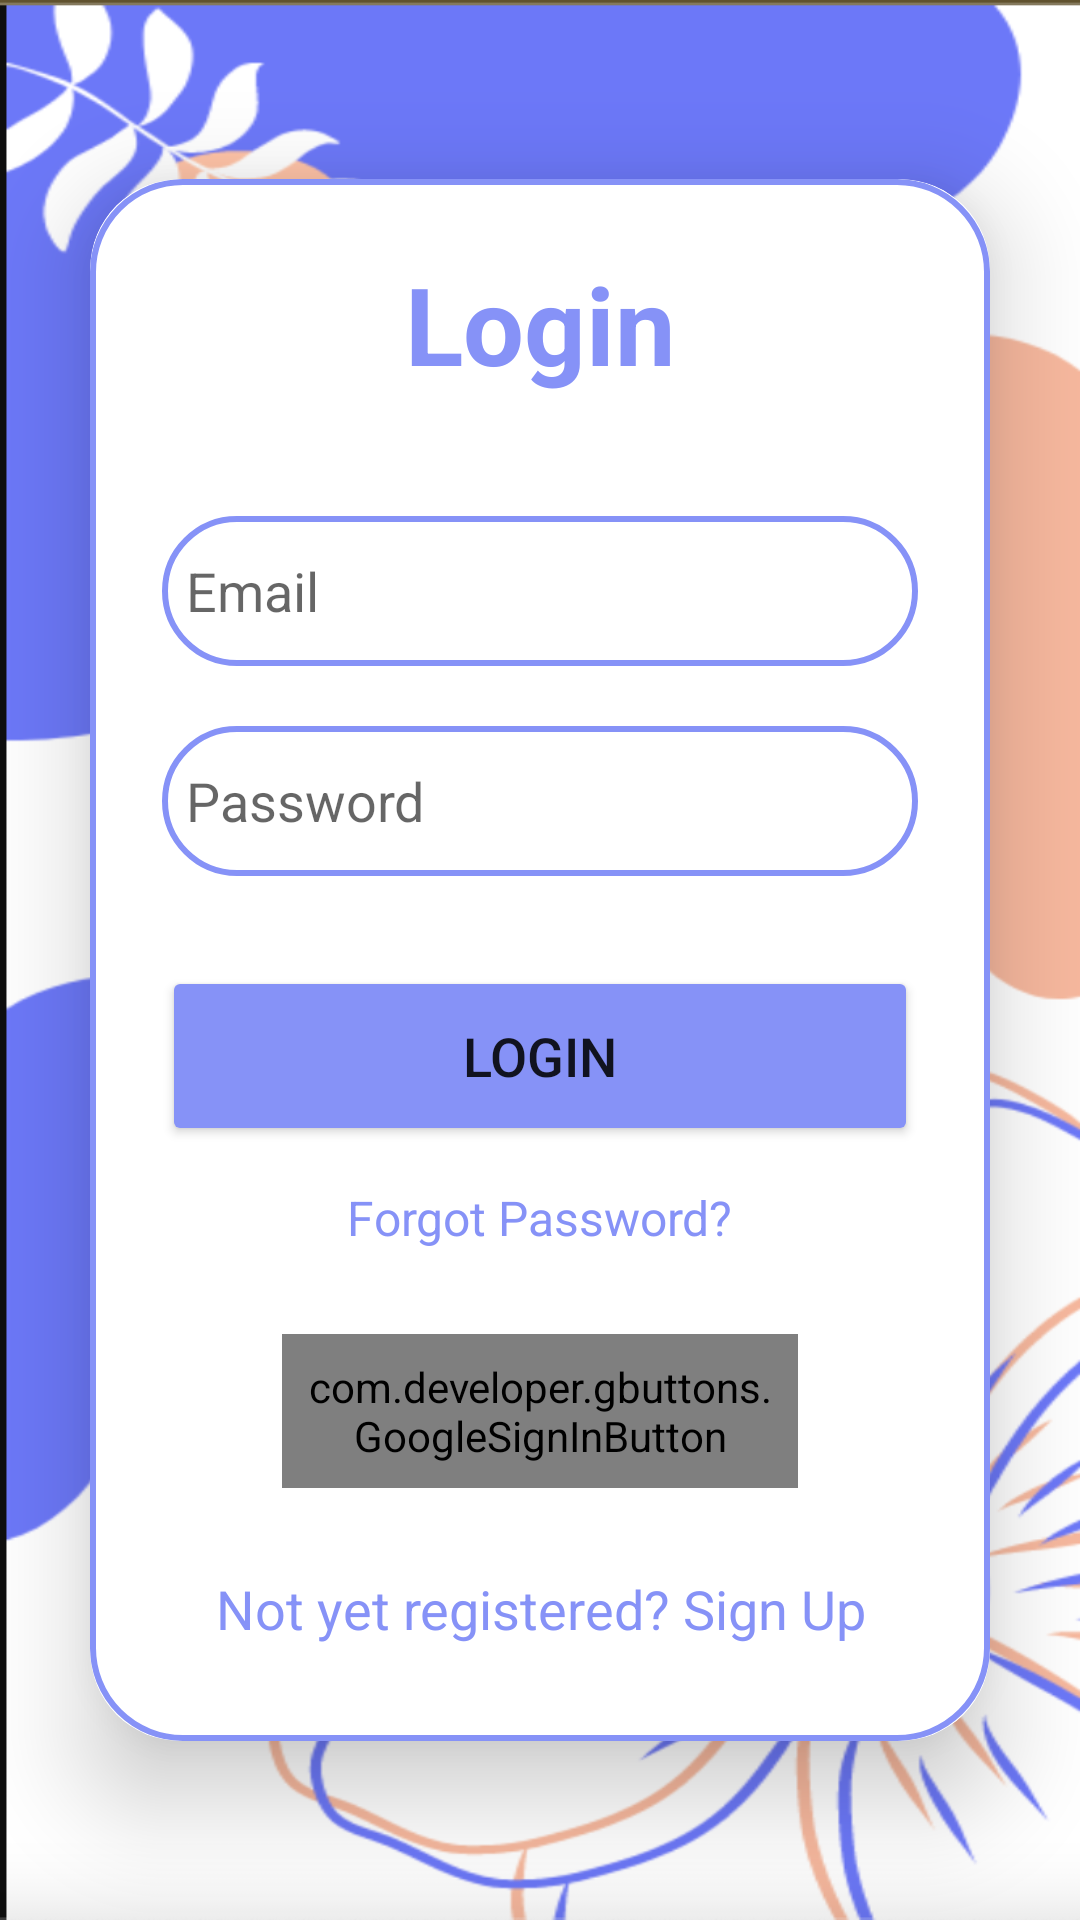

Android layout source for this screen:
<!-- AndroidManifest.xml: application theme Theme.SignUpLoginFirebase -->
<!-- res/layout/activity_login.xml -->
<?xml version="1.0" encoding="utf-8"?>
<LinearLayout
    xmlns:android="http://schemas.android.com/apk/res/android"
    xmlns:app="http://schemas.android.com/apk/res-auto"
    xmlns:tools="http://schemas.android.com/tools"
    android:layout_width="match_parent"
    android:layout_height="match_parent"
    android:orientation="vertical"
    android:gravity="center"
    android:background="@drawable/background"
    tools:context=".LoginActivity">

    <androidx.cardview.widget.CardView
        android:layout_width="match_parent"
        android:layout_height="wrap_content"
        android:layout_margin="30dp"
        app:cardCornerRadius="30dp"
        app:cardElevation="20dp">

        <LinearLayout
            android:layout_width="match_parent"
            android:layout_height="wrap_content"
            android:orientation="vertical"
            android:layout_gravity="center_horizontal"
            android:padding="24dp"
            android:background="@drawable/custom_edittext">

            <TextView
                android:layout_width="match_parent"
                android:layout_height="wrap_content"
                android:text="Login"
                android:id="@+id/loginText"
                android:textSize="36sp"
                android:textAlignment="center"
                android:textStyle="bold"
                android:textColor="@color/Lavender"/>

            <EditText
                android:layout_width="match_parent"
                android:layout_height="50dp"
                android:id="@+id/login_email"
                android:background="@drawable/custom_edittext"
                android:layout_marginTop="40dp"
                android:padding="8dp"
                android:hint="Email"
                android:drawableLeft="@drawable/baseline_person_24"
                android:textColor="@color/black"
                android:drawablePadding="8dp"/>

            <EditText
                android:layout_width="match_parent"
                android:layout_height="50dp"
                android:id="@+id/login_password"
                android:background="@drawable/custom_edittext"
                android:layout_marginTop="20dp"
                android:inputType="textPassword"
                android:padding="8dp"
                android:hint="Password"
                android:drawableLeft="@drawable/baseline_lock_24"
                android:textColor="@color/black"
                android:drawablePadding="8dp"/>

            <Button
                android:layout_width="match_parent"
                android:layout_height="60dp"
                android:text="Login"
                android:id="@+id/login_button"
                android:textSize="18sp"
                android:layout_marginTop="30dp"
                android:backgroundTint="@color/Lavender"
                app:cornerRadius = "20dp"/>

            <TextView
                android:id="@+id/forgot_password"
                android:layout_width="wrap_content"
                android:layout_height="wrap_content"
                android:layout_gravity="center"
                android:layout_marginTop="5dp"
                android:padding="8dp"
                android:text="Forgot Password?"
                android:textColor="@color/Lavender"
                android:textSize="16sp" />

            <com.developer.gbuttons.GoogleSignInButton
                android:layout_width="match_parent"
                android:layout_height="wrap_content"
                android:text="Sign in with Google"
                android:id="@+id/googleBtn"
                app:isDarkTheme = "true"
                android:layout_gravity="center"
                android:layout_marginTop="20dp"
                android:layout_marginStart="40dp"
                android:layout_marginEnd="40dp"
                android:padding="8dp"/>

            <TextView
                android:id="@+id/signUpRedirectText"
                android:layout_width="wrap_content"
                android:layout_height="wrap_content"
                android:layout_marginTop="20dp"
                android:padding="8dp"
                android:layout_gravity="center"
                android:text="Not yet registered? Sign Up"
                android:textAlignment="center"
                android:textColor="@color/Lavender"
                android:textSize="18sp" />

        </LinearLayout>

    </androidx.cardview.widget.CardView>
</LinearLayout>
<!-- resources referenced by this layout -->
<resources>
  <color name="Lavender">#8692f7</color>
  <color name="black">#FF000000</color>
  <!-- drawable background: png bitmap (drawable, 243522 bytes) -->
  <!-- drawable custom_edittext (drawable) -->
  <?xml version="1.0" encoding="utf-8"?>
  <shape xmlns:android="http://schemas.android.com/apk/res/android"
      android:shape="rectangle">
      <stroke
      android:width="2dp"
      android:color="@color/Lavender"/>
      <corners
          android:radius="30dp"/>
      </shape>
  <style name="Theme.SignUpLoginFirebase" parent="Theme.MaterialComponents.DayNight.NoActionBar">
      
      <item name="colorPrimary">@color/purple_500</item>
      <item name="colorPrimaryVariant">@color/Lavender</item>
      <item name="colorOnPrimary">@color/white</item>
      
      <item name="colorSecondary">@color/teal_200</item>
      <item name="colorSecondaryVariant">@color/teal_700</item>
      <item name="colorOnSecondary">@color/black</item>
      
      <item name="android:statusBarColor">?attr/colorPrimaryVariant</item>
      
       </style>
  <color name="purple_500">#FF6200EE</color>
  <color name="white">#FFFFFFFF</color>
  <color name="teal_200">#FF03DAC5</color>
  <color name="teal_700">#FF018786</color>
</resources>
